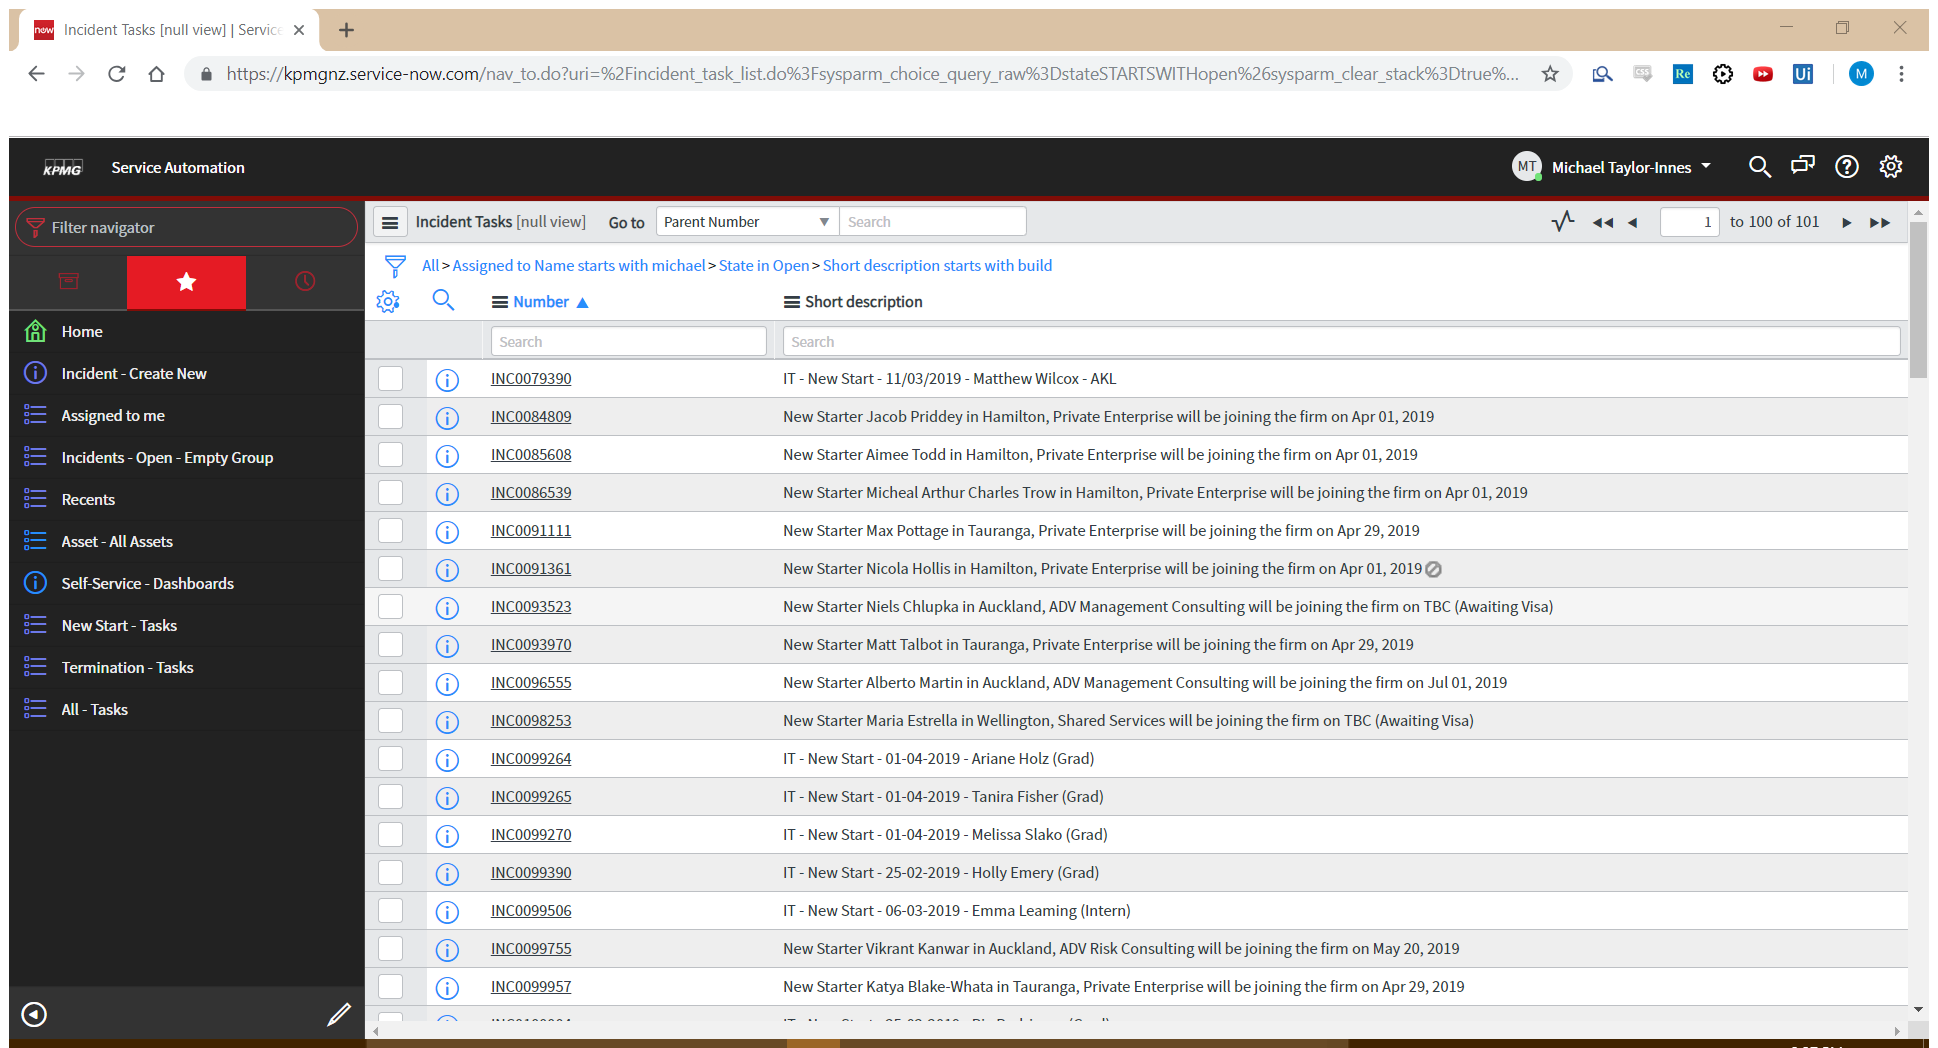
Task: General ServiceDesk automation
Workflow: ClosingJobs_Attempt1

Step 1: Attach Browser 'IncidentT Page' in window 'Incident Tasks [null view] | ServiceNow' (chrome.exe)

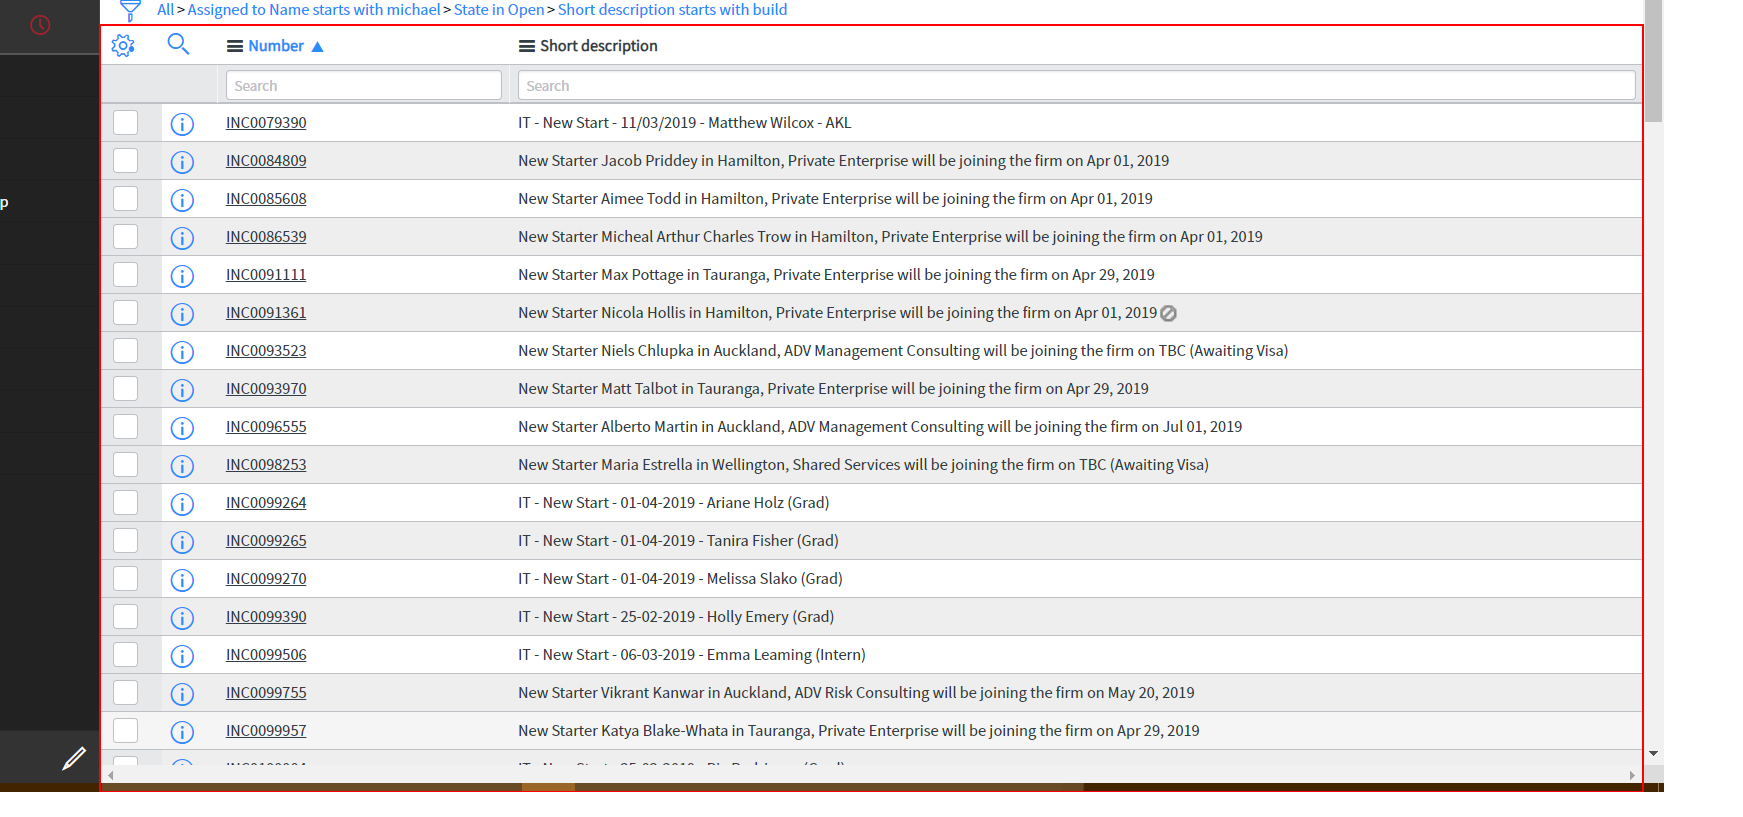
Step 2: get-text from the table 'incident_task_table'

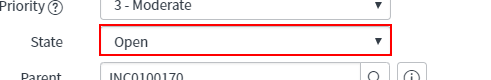
Step 3: select "Closed Complete" in the drop-down in window '* | Incident Task | ServiceNow' (chrome.exe)

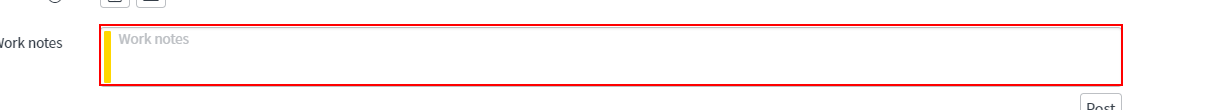
Step 4: type [LaptopSerial] into the text box 'activity-stream-textarea' in window '* | Incident Task | ServiceNow' (chrome.exe)

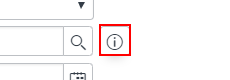
Step 5: click on the button in window '* | Incident Task | ServiceNow' (chrome.exe)

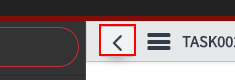
Step 6: click on the button 'Back' in window '* | Incident Task | ServiceNow' (chrome.exe)

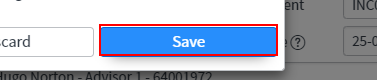
Step 7: click on the button 'Save' in window '* | Incident Task | ServiceNow' (chrome.exe)

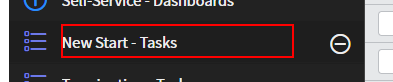
Step 8: click on the element 'New Start - Tasks' in window 'Incident* | ServiceNow' (chrome.exe)